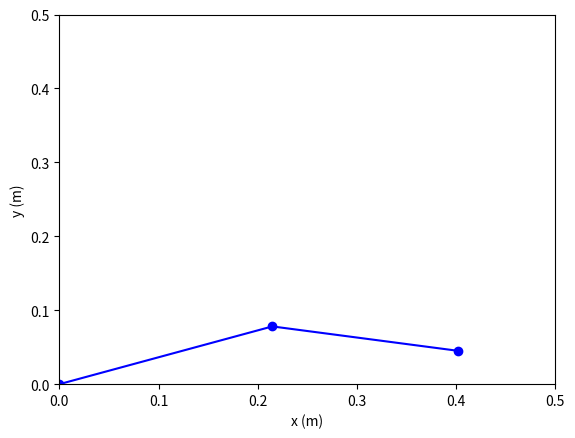

Here is the Python script that generated this plot: (Note: this script raises an exception after producing the figure.)
import numpy
import numpy as np
from numpy import sin, cos, arctan2
import matplotlib.pyplot as plt


# ** RETURN VALUE ** 'joint_positions' is a list contains joint state in the form as following:
# [position_0, position1_0, position2_0]
# each elements position_i is a 4 orders 'numpy.ndarray', which specify a column vector
#  ie:
#    position_0 = np.array([0, 0, 0, 1]).T

l_1 = 0.2284
l_2 = 0.1897
d_1 = 0
d_2 = 0
alpha_1 = 0
alpha_2 = 0


def dh_matrix(delta, d, a, alpha):  # transform matrix of DH
    return np.array([[cos(delta), -sin(delta) * cos(alpha), sin(delta) * sin(alpha), a * cos(delta)],
                     [sin(delta), cos(delta) * cos(alpha), -cos(delta) * sin(alpha), a * sin(delta)],
                     [0, sin(alpha), cos(alpha), d],
                     [0, 0, 0, 1]])


def fk(theta_1, theta_2):
    position_0 = np.array([0, 0, 0, 1]).T  # transpose, column vector
    position_1 = np.array([0, 0, 0, 1]).T
    position_2 = np.array([0, 0, 0, 1]).T

    position1_0 = dh_matrix(theta_1, d_1, l_1, alpha_1).dot(position_1)  # results of end of link1 position
    position2_0 = dh_matrix(theta_1, d_1, l_1, alpha_1).dot(dh_matrix(theta_2, d_2, l_2, alpha_2)).dot(
        position_2)  # link2
    return [position_0, position1_0, position2_0]  # positions of links' end


def position_plot(joint_positions, des=None, is_from_to=False):
    fig, ax = plt.subplots()
    if not is_from_to:
        ax.plot([joint_positions[0][0], joint_positions[1][0], joint_positions[2][0]],
                [joint_positions[0][1], joint_positions[1][1], joint_positions[2][1]], '-bo')
        print('[INFO] position of joint0:', joint_positions[0][0:2])
        print('[INFO] position of joint1:', joint_positions[1][0:2])
        print('[INFO] position of joint2:', joint_positions[2][0:2])
    else:
        joint_positions_list = joint_positions
        for i in range(len(joint_positions_list)):
            ax.plot([joint_positions_list[i][0][0], joint_positions_list[i][1][0], joint_positions_list[i][2][0]],
                    [joint_positions_list[i][0][1], joint_positions_list[i][1][1],
                     joint_positions_list[i][2][1]], '-bo')
            print('[INFO] position of joint0:', joint_positions_list[i][0][0:2])
            print('[INFO] position of joint1:', joint_positions_list[i][1][0:2])
            print('[INFO] position of joint2:', joint_positions_list[i][2][0:2])
    if des is not None:
        ax.plot(des[0], des[1], '-rx')
    ax.set_xlabel('x (m)')
    ax.set_ylabel('y (m)')
    plt.xlim(0, 0.5)
    plt.ylim(0, 0.5)
    fig.savefig('./pic/temp.pdf')
    plt.show()


def fk_solver(theta_1, theta_2, show):  # theta_2 multiply a minus here because we use upper elbow
    print('>>> RUNNING INTO FK_SOLVER')
    theta_1_rad = np.radians(theta_1)
    theta_2_rad = np.radians(-theta_2)
    print('[INFO] Input [theta_1 theta_2] in deg:', [theta_1, -theta_2])
    joint_positions = fk(theta_1_rad, theta_2_rad)
    if show:
        position_plot(joint_positions)
    return joint_positions


def ik(des_position_2_0, show_error):
    position_0 = np.array([0, 0, 0, 1]).T
    position_1 = np.array([0, 0, 0, 1]).T
    position_2 = np.array([0, 0, 0, 1]).T

    D = (des_position_2_0[0] ** 2 + des_position_2_0[1] ** 2 - l_1 ** 2 - l_2 ** 2) / (2 * l_1 * l_2)
    theta_2 = arctan2(-(1 - D ** 2) ** 0.5, D)  # note that here use a upper elbow state
    theta_1 = arctan2(des_position_2_0[1], des_position_2_0[0]) - arctan2(l_2 * sin(theta_2), l_1 + l_2 * cos(theta_2))

    print('[INFO] Output [theta_1 theta_2] in deg:', numpy.degrees([theta_1, theta_2]))

    position1_0 = dh_matrix(theta_1, d_1, l_1, alpha_1).dot(position_1)
    position2_0 = dh_matrix(theta_1, d_1, l_1, alpha_1).dot(dh_matrix(theta_2, d_2, l_2, alpha_2)).dot(position_2)
    return [position_0, position1_0, position2_0]  # positions of links' end


def ik_solver(des_position_2_0, show):
    print('>>> RUNNING INTO IK_SOLVER')
    print('[INFO] destination of the end:', des_position_2_0)
    joint_positions = ik(des_position_2_0, True)
    if show:
        position_plot(joint_positions, des=des_position_2_0)
    return joint_positions


def plot_from_to(from_position, to_position):
    generated_positions = list()
    generated_positions.append(np.linspace(from_position[0], to_position[0], 10))
    print(generated_positions[0])
    generated_positions.append(np.linspace(from_position[1], to_position[1], 10))
    print(generated_positions[1])
    joint_positions_list = list()
    for i in range(len(generated_positions[0])):
        joint_positions_list.append(ik_solver([generated_positions[0][i], generated_positions[1][i]], False))
    position_plot(joint_positions_list, is_from_to=True)


# solver could be used in project
fk_solver(20, 30, True)
ik_solver([0.3, 0.03], True)

# simulate the progress
plot_from_to([0.3, 0.03], [0.3, 0.2])
plot_from_to([0.3, 0.2], [0.2, 0.2])
plot_from_to([0.2, 0.2], [0.2, 0.03])
